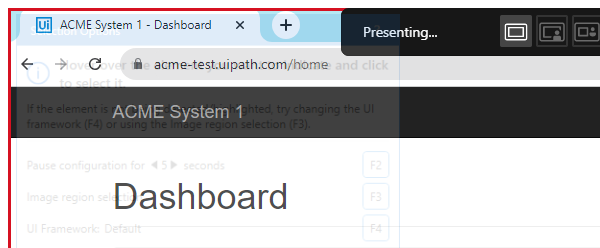
Task: Generate Yearly Report For Client
Workflow: AcmeExtractData

Step 1: Attach Browser 'chrome.exe ACME' in window 'ACME System 1 - Dashboard' (chrome.exe)

Step 2: find the button 'Work Items' (no picture)

Step 3 [then]: click on the button 'Work Items' in window 'ACME System 1 - Dashboard' (chrome.exe) (no picture)

Step 4: Use Application/Browser in window 'ACME System 1 - Work Items' (chrome.exe) (no picture)

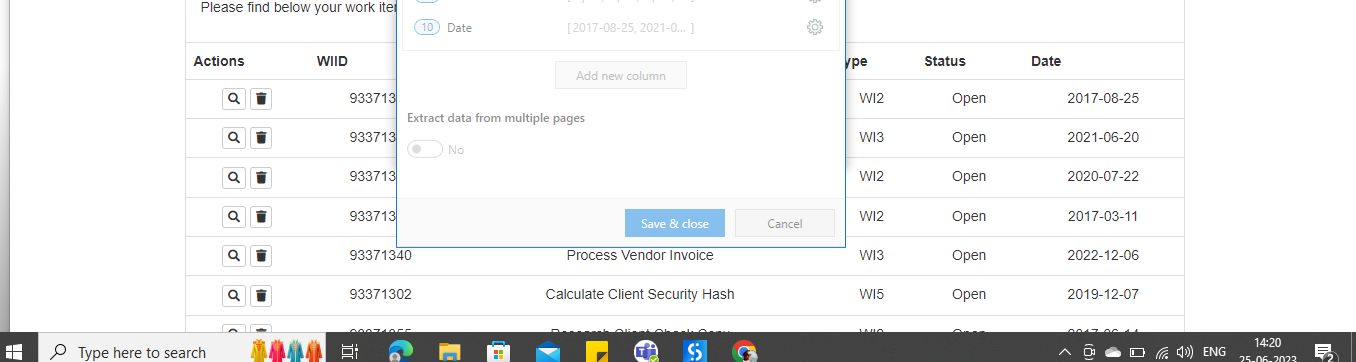
Step 5 [then]: get-text from the table in window 'ACME System 1 - Work Items' (chrome.exe)
